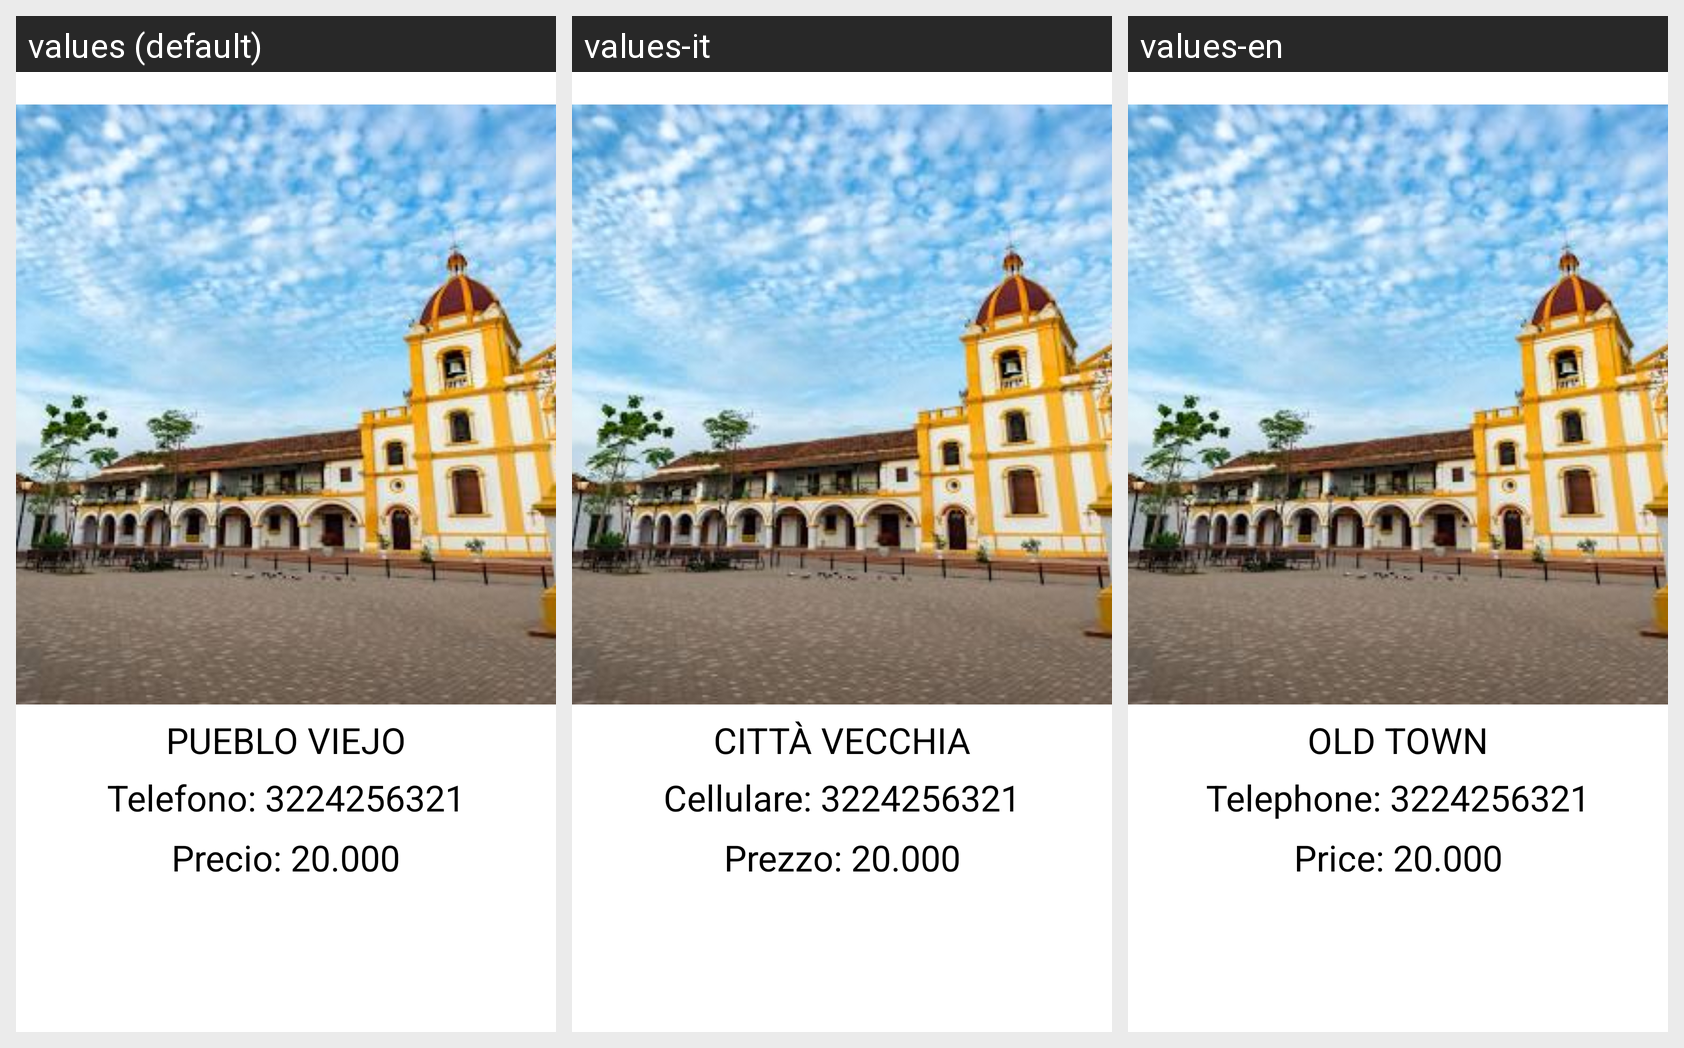

The Android screen above is rendered under several locales of the same app. Produce the string resources it draws, with the default and per-locale values.
Android screen res/layout/moldesitio.xml rendered under 3 locales, left to right: values (default), values-it, values-en. Device: Nexus 5 (rendered at 1080×1920; each locale shown at half size, 540×960, under a caption strip naming it); theme Theme.PruebaPuebloFinal.
Strings drawn on this screen, with the default value and each locale's value (text and hints the layout hard-codes, and strings that could not be matched under every locale, appear in the picture but are not listed):

nomSitio
  values: PUEBLO VIEJO
  values-it: CITTÀ VECCHIA
  values-en: OLD TOWN

telSitio
  values: Telefono: 3224256321
  values-it: Cellulare: 3224256321
  values-en: Telephone: 3224256321

sitioPrecio
  values: Precio: 20.000
  values-it: Prezzo: 20.000
  values-en: Price: 20.000
